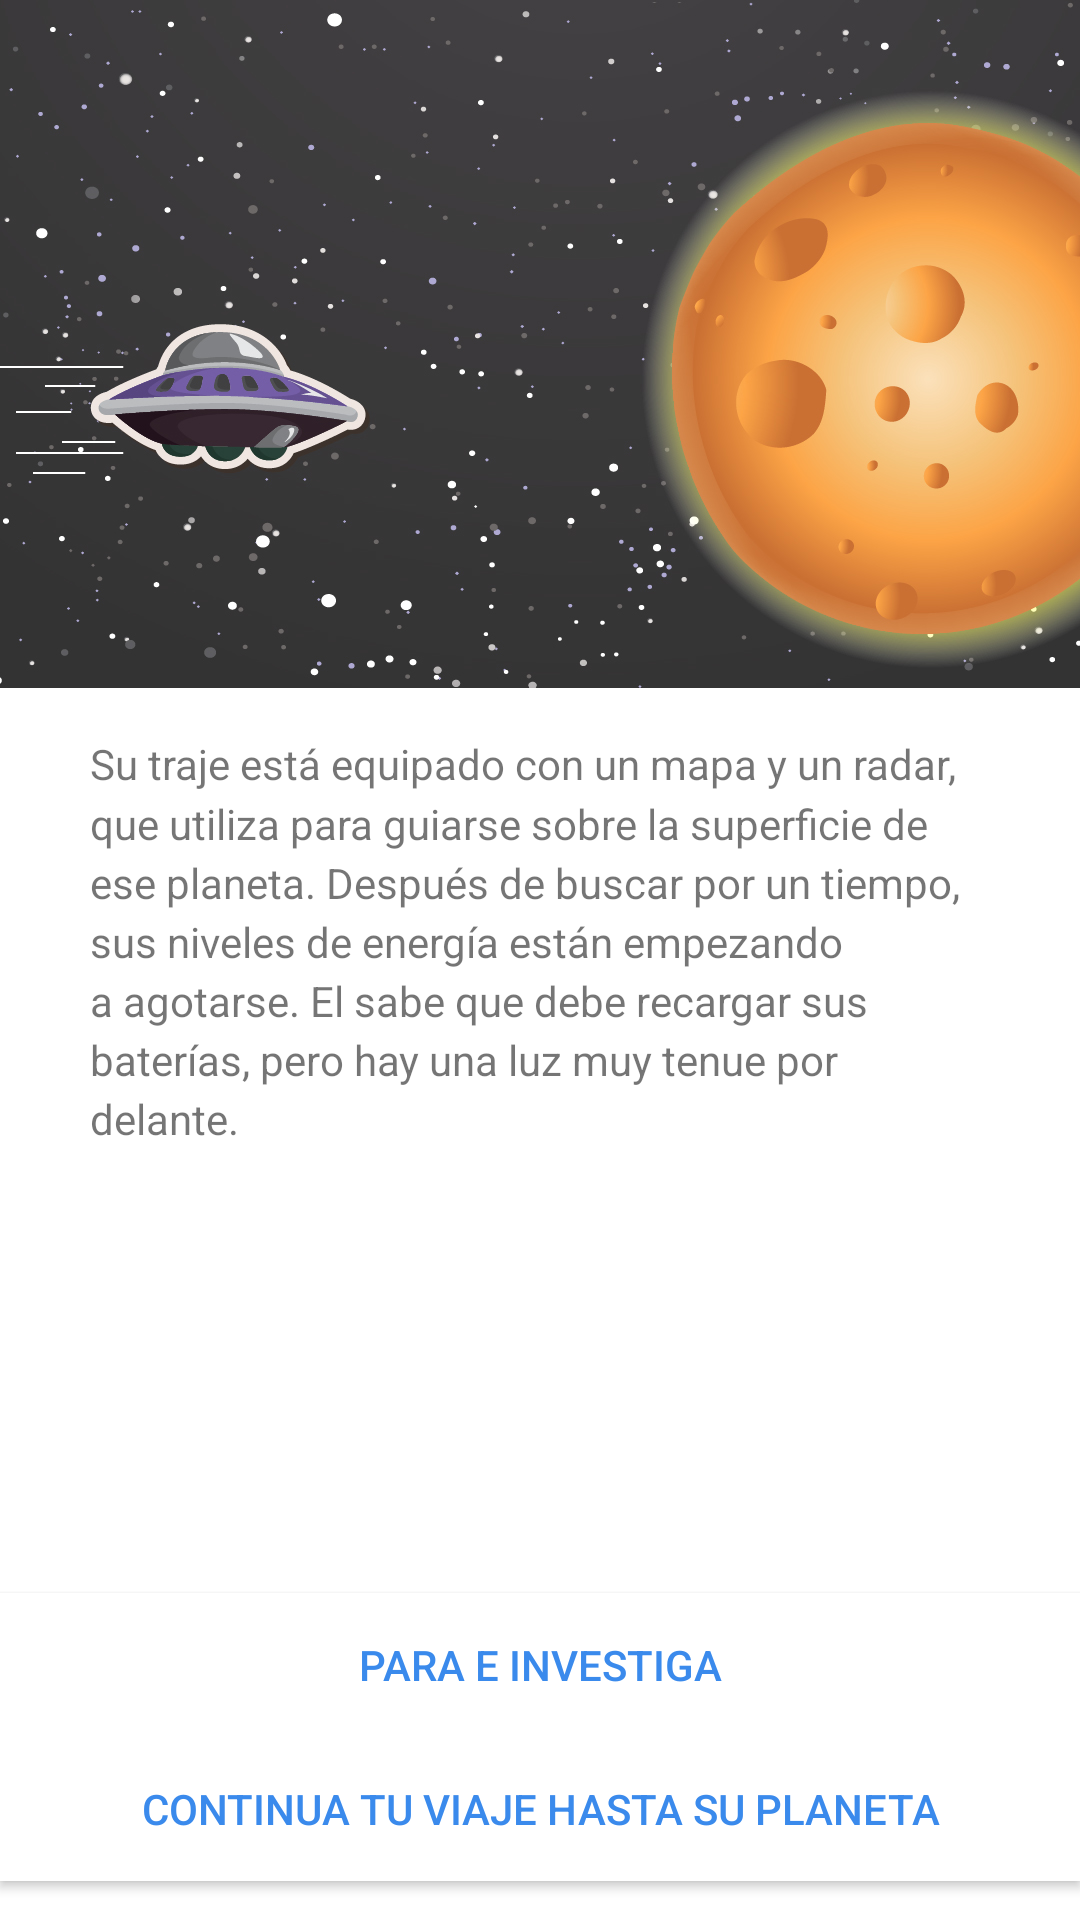

This screen was rendered from an Android layout file. Write that file and the resources it references.
<!-- AndroidManifest.xml: application theme AppTheme -->
<!-- res/layout/actividad_historia.xml -->
<?xml version="1.0" encoding="utf-8"?>
<RelativeLayout xmlns:android="http://schemas.android.com/apk/res/android"
                xmlns:app="http://schemas.android.com/apk/res-auto"
                xmlns:tools="http://schemas.android.com/tools"
                android:id="@+id/actividad_historia"
                android:layout_width="match_parent"
                android:layout_height="match_parent"
                tools:context="com.cerok.mihistoriainteractiva.iu.ActividadHistoria"
                android:background="@android:color/white">

    <ImageView
        android:layout_width="match_parent"
        android:layout_height="wrap_content"
        android:layout_alignParentTop="true"
        android:layout_alignParentLeft="true"
        android:layout_alignParentStart="true"
        android:id="@+id/imagenHistoria"
        android:src="@drawable/historiaespacial01"
        android:scaleType="fitXY"/>

    <TextView
        android:layout_width="match_parent"
        android:layout_height="wrap_content"
        android:text="Su traje está equipado con un mapa y un radar, que utiliza para guiarse sobre la superficie de ese planeta. Después de buscar por un tiempo, sus niveles de energía están empezando a agotarse. El sabe que debe recargar sus baterías, pero hay una luz muy tenue por delante."
        android:layout_below="@+id/imagenHistoria"
        android:id="@+id/textoHistoria"
        android:layout_alignLeft="@+id/imagenHistoria"
        android:layout_alignRight="@+id/imagenHistoria"
        android:paddingLeft="30dp"
        android:paddingTop="15dp"
        android:paddingRight="30dp"
        android:lineSpacingMultiplier="1.2"/>

    <Button
        android:text="CONTINUA TU VIAJE HASTA SU PLANETA"
        android:layout_width="match_parent"
        android:layout_height="wrap_content"
        android:id="@+id/botonEleccion1"
        android:layout_alignParentBottom="true"
        android:layout_alignParentLeft="true"
        android:layout_alignParentStart="true"
        android:layout_marginBottom="13dp"
        android:background="@android:color/white"
        android:textColor="#3a8aec"
        style="@style/BotonBlanco"/>

    <Button
        android:text="PARA E INVESTIGA"
        android:layout_width="match_parent"
        android:layout_height="wrap_content"
        android:id="@+id/botonEleccion2"
        android:layout_above="@+id/botonEleccion1"
        android:layout_centerHorizontal="true"
        android:background="@android:color/white"
        android:textColor="#3a8aec"
        style="@style/BotonBlanco"/>
</RelativeLayout>
<!-- resources referenced by this layout -->
<resources>
  <!-- drawable historiaespacial01: jpg bitmap (drawable-mdpi, 72993 bytes) -->
  <style name="BotonBlanco">
          <item name="android:background">#FFFFFF</item>
          <item name="android:textColor">#FF3A8AEC</item>
      </style>
  <style name="AppTheme" parent="Theme.AppCompat.Light.NoActionBar">
          
          <item name="colorPrimary">@color/colorPrimary</item>
          <item name="colorPrimaryDark">@color/colorPrimaryDark</item>
          <item name="colorAccent">@color/colorAccent</item>
      </style>
  <!-- not gathered from this repository: default colours our renderer supplied (Android Studio template values) -->
  <color name="colorPrimary">#FF6200EE</color>
  <color name="colorPrimaryDark">#FF3700B3</color>
  <color name="colorAccent">#FF03DAC5</color>
</resources>
